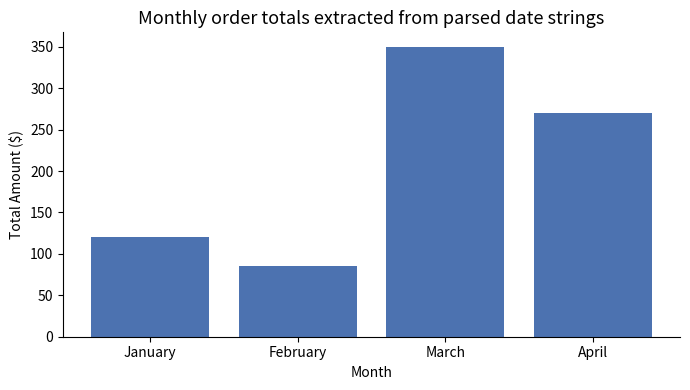
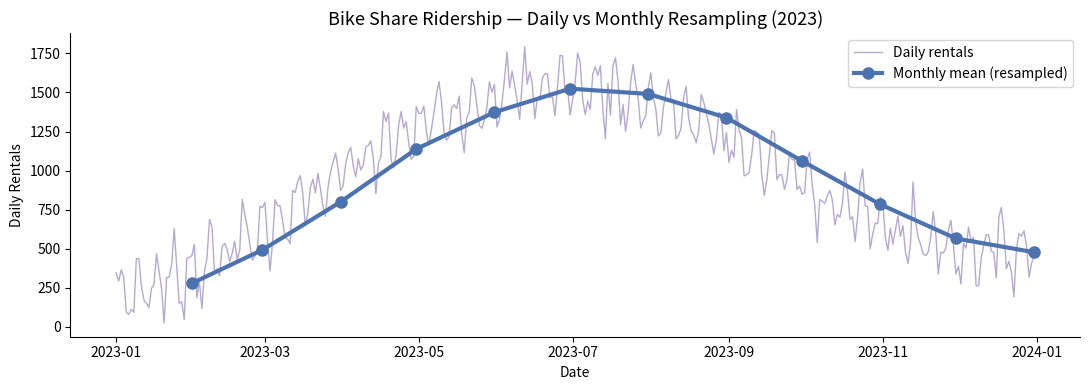

Write Python code to recreate these figures, in order.
import numpy as np
import pandas as pd
import matplotlib.pyplot as plt
import seaborn as sns


# ▶ Run this cell and observe the output.
# Then try changing the values and running again.

from datetime import date, datetime, timedelta

today     = date.today()
tomorrow  = today + timedelta(days=1)
last_week = today - timedelta(weeks=1)

print(f'Today:     {today}')
print(f'Tomorrow:  {tomorrow}')
print(f'Last week: {last_week}')
print(f'Day of week (Mon=0): {today.weekday()}')

# ✏️ Your turn — modify this code:
# 1. Change the start date to '2020-03-15' and recalculate the duration
# 2. Format end_date as 'March 31, 2024' using strftime
# 3. What does .isoformat() return? Compare it to str(end_date).

from datetime import date

start = date(2024, 1, 1)
end   = date(2024, 3, 31)

duration = end - start
print(f'Project ran for {duration.days} days')
print(f'Formatted end: {end.strftime("%B %d, %Y")}')

# 🎯 Challenge:
# Calculate how many days old you are using the datetime module.
# Steps: create a date object for your birthday, subtract from today, print the days.
# Hint: date.today() gives today's date; subtracting two dates gives a timedelta object

from datetime import date

# Your code here:

dates   = ["2024-01-08", "2024-02-14", "2024-03-01",
           "2024-03-22", "2024-04-05", "2024-04-19"]
amounts = [120, 85, 200, 150, 95, 175]

orders = pd.DataFrame({"date": pd.to_datetime(dates), "amount": amounts})
orders["month"]   = orders["date"].dt.month_name()
orders["weekday"] = orders["date"].dt.day_name()

print(orders[["date", "month", "weekday", "amount"]])

monthly = orders.groupby("month")["amount"].sum().reindex(
    ["January", "February", "March", "April"])

fig, ax = plt.subplots(figsize=(7, 4))
ax.bar(monthly.index, monthly.values, color="#4C72B0")
ax.set_title("Monthly order totals extracted from parsed date strings", fontsize=13)
ax.set_xlabel("Month")
ax.set_ylabel("Total Amount ($)")
ax.spines[["top", "right"]].set_visible(False)
plt.tight_layout()
plt.show()

np.random.seed(7)

# ── Simulated daily bike share ridership (calibrated to the UCI Bike Sharing dataset) ──
dates  = pd.date_range("2023-01-01", "2023-12-31", freq="D")
n      = len(dates)
trend  = np.linspace(800, 1100, n)
season = 600 * np.sin(2 * np.pi * (np.arange(n) - 80) / 365)
weekly = 150 * np.sin(2 * np.pi * np.arange(n) / 7)
noise  = np.random.normal(0, 80, n)
counts = np.maximum(trend + season + weekly + noise, 0).astype(int)

ts         = pd.Series(counts, index=dates, name="rentals")
ts_monthly = ts.resample("ME").mean()

fig, ax = plt.subplots(figsize=(11, 4))
ax.plot(ts.index, ts.values, color="#8172B2", linewidth=1,
        alpha=0.6, label="Daily rentals")
ax.plot(ts_monthly.index, ts_monthly.values, color="#4C72B0", linewidth=3,
        marker="o", markersize=8, label="Monthly mean (resampled)")
ax.set_title("Bike Share Ridership — Daily vs Monthly Resampling (2023)", fontsize=13)
ax.set_xlabel("Date")
ax.set_ylabel("Daily Rentals")
ax.legend()
ax.spines[["top", "right"]].set_visible(False)
plt.tight_layout()
plt.show()
